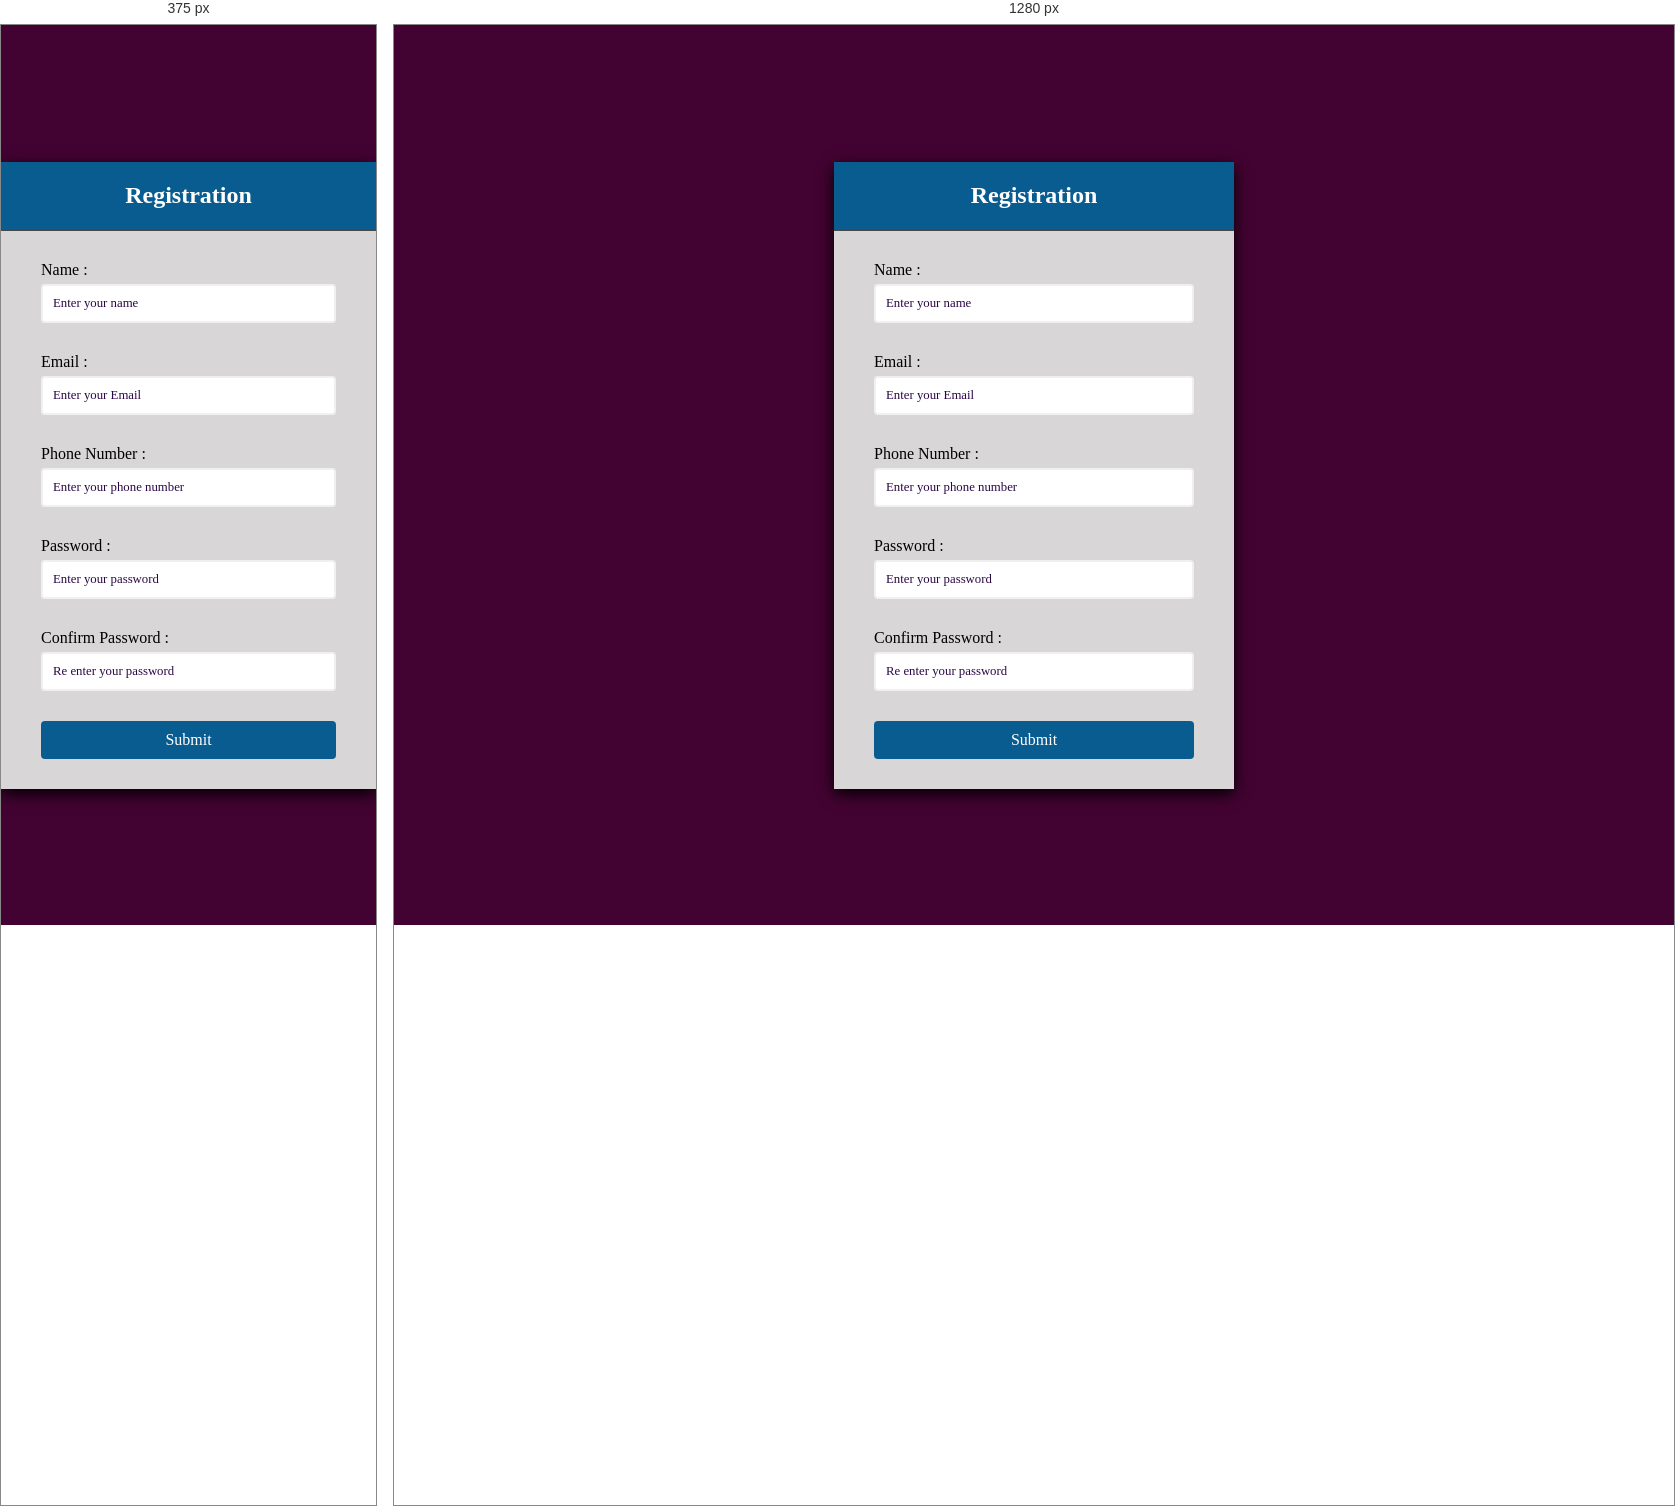
Rendered at 375 px and 1280 px, left to right.

<!-- file: regn.html -->
<!DOCTYPE html>
<html lang="en">
<head>
    <meta charset="UTF-8">
    <meta http-equiv="X-UA-Compatible" content="IE=edge">
    <meta name="viewport" content="width=device-width, initial-scale=1.0">
    <link rel="stylesheet" href="style.css">
    <link rel="stylesheet" href="http://code.ionicframework.com/ionicons/2.0.1/css/ionicons.min.css">
    <script src="https://unpkg.com/sweetalert/dist/sweetalert.min.js"></script>
    <title>Form Validation using JavaScript</title>
</head>
<body>
    <div class="container">
        <div class="header">
            <h2>Registration</h2>
        </div>
        <form action="" class="form">
            <div class="form-group">
                <label for="">Name : </label>
                <input type="text" placeholder="Enter your name" id = "username" autocomplete="off">
                <i class="ion-ios-checkmark"></i>
                <i class="ion-android-alert"></i>
                <span></span>
            </div>
            <div class="form-group">
                <label for="">Email : </label>
                <input type="text" placeholder="Enter your Email" id = "email" autocomplete="off">
                <i class="ion-ios-checkmark"></i>
                <i class="ion-android-alert"></i>
                <span></span>
            </div>
            <div class="form-group">
                <label for="">Phone Number : </label>
                <input type="text" placeholder="Enter your phone number" id = "phonenumber" autocomplete="off">
                <i class="ion-ios-checkmark"></i>
                <i class="ion-android-alert"></i>
                <span></span>
            </div>
            <div class="form-group">
                <label for="">Password : </label>
                <input type="password" placeholder="Enter your password" id = "password" autocomplete="off">
                <i class="ion-ios-checkmark"></i>
                <i class="ion-android-alert"></i>
                <span></span>
            </div>
            <div class="form-group">
                <label for="">Confirm Password : </label>
                <input type="password" placeholder="Re enter your password" id = "confirmpassword" autocomplete="off">
                <i class="ion-ios-checkmark"></i>
                <i class="ion-android-alert"></i>
                <span></span>
            </div>
            <button id = 'submit'>Submit</button>
        </form>
    </div>
    <script src="app.js"></script>
</body>
</html>

/* @media block from style.css */
@media only screen and (max-width : 500px){
    .form{
        width: 100%;
    }
    .form-group span{
        font-size: xx-small;
    }
}